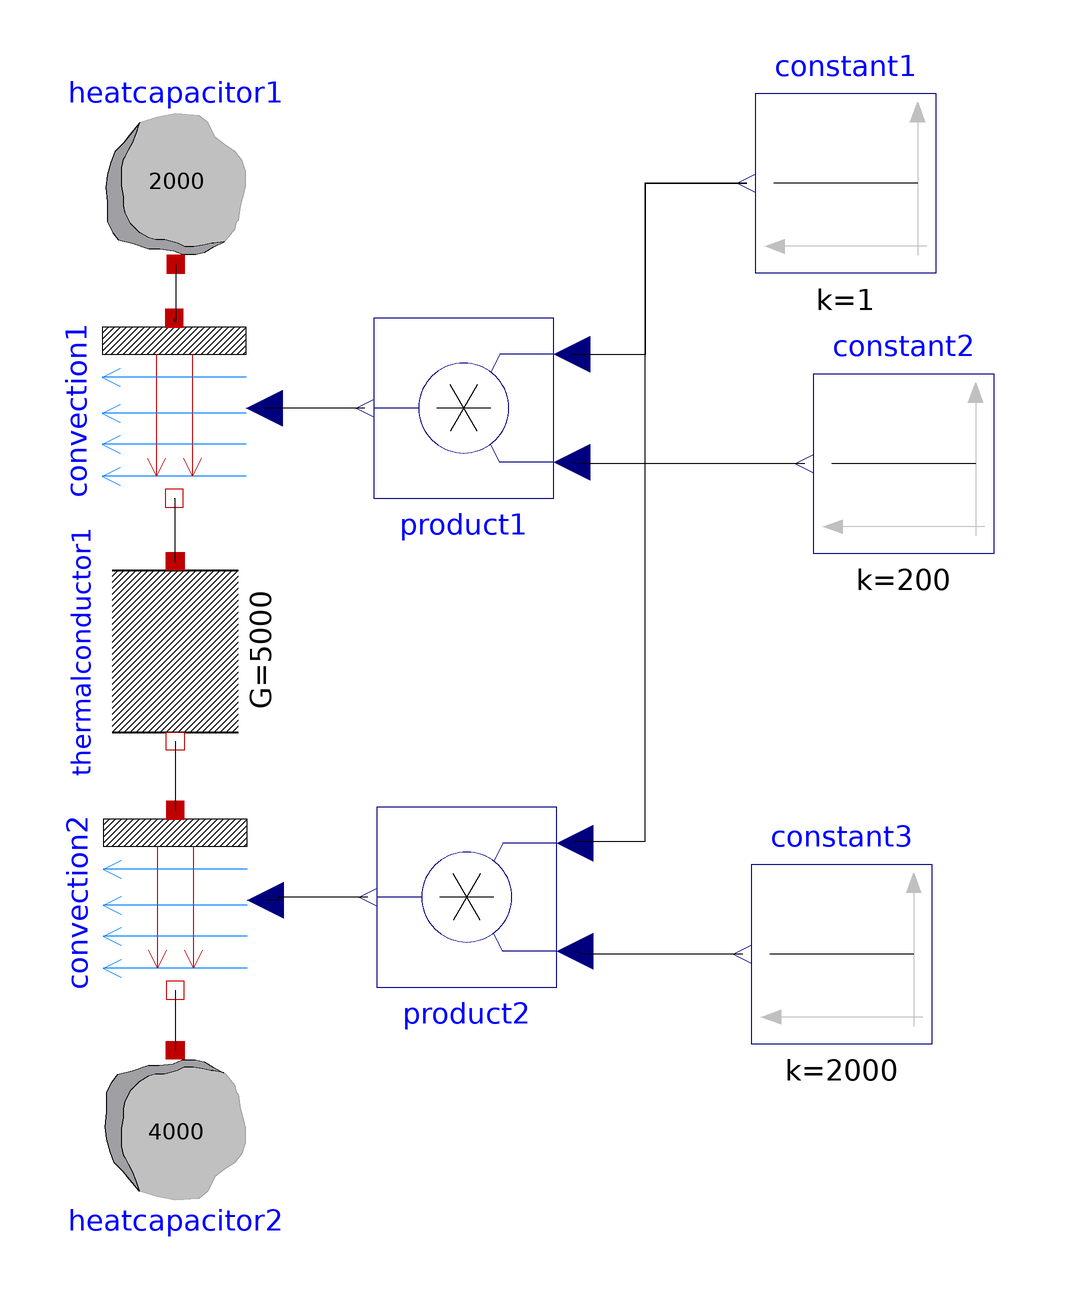

This picture is the connection diagram that the Modelica source below describes through its graphical annotations.

model HeatTransfer1
  Modelica.Thermal.HeatTransfer.Components.HeatCapacitor heatcapacitor1(C = 2000, T(start = 360, fixed = true)) annotation(Placement(transformation(origin = {-41,82.5}, extent = {{-15,-15},{15,15}})));
  Modelica.Thermal.HeatTransfer.Components.Convection convection1 annotation(Placement(transformation(origin = {-41.2878,43.5}, extent={{-15,-15},
            {15,15}},                                                                                                    rotation = -90)));
  Modelica.Thermal.HeatTransfer.Components.ThermalConductor thermalconductor1(G = 5000) annotation(Placement(transformation(origin = {-41.0755,3}, extent = {{-15,15},{15,-15}}, rotation = -90)));
  Modelica.Thermal.HeatTransfer.Components.Convection convection2 annotation(Placement(transformation(origin = {-41.0755,-38.5}, extent={{-15,-15},
            {15,15}},                                                                                                    rotation = -90)));
  Modelica.Thermal.HeatTransfer.Components.HeatCapacitor heatcapacitor2(C = 4000, T(start = 290, fixed = true)) annotation(Placement(transformation(origin = {-41.0755,-78.5}, extent={{-15,15},
            {15,-15}})));
  Modelica.Blocks.Math.Product product2 annotation(Placement(transformation(origin = {7.5,-38}, extent = {{-15,-15},{15,15}}, rotation = -180)));
  Modelica.Blocks.Math.Product product1 annotation(Placement(transformation(origin = {7,43.5}, extent = {{-15,-15},{15,15}}, rotation = -180)));
  Modelica.Blocks.Sources.Constant constant1(k = 1) annotation(Placement(transformation(origin = {70.6511,80.92449999999999}, extent = {{-15,15},{15,-15}}, rotation = -180)));
  Modelica.Blocks.Sources.Constant constant2(k = 200) annotation(Placement(transformation(origin = {80.29859999999999,34.2122}, extent = {{-15,15},{15,-15}}, rotation = -180)));
  Modelica.Blocks.Sources.Constant constant3(k = 2000) annotation(Placement(transformation(origin = {70,-47.5}, extent = {{-15,15},{15,-15}}, rotation = -180)));
equation
  connect(constant1.y,product2.u2) annotation(Line(points={{54.1511,80.9245},{
          37.1758,80.9245},{37.1758,-28.8184},{25.5,-28.8184},{25.5,-29}}));
  connect(constant3.y,product2.u1) annotation(Line(points = {{53.5,-47.5},{27,-47.5},{25.5,-47},{25.5,-47}}));
  connect(constant2.y,product1.u1) annotation(Line(points = {{63.7986,34.2122},{26.5,34.2122},{25,34.5},{25,34.5}}));
  connect(product1.u2,constant1.y) annotation(Line(points = {{25,52.5},{37.3201,52.5},{37.3201,81},{54.1511,80.92449999999999},{54.1511,80.92449999999999}}));
  connect(product1.y,convection1.Gc) annotation(Line(points={{-9.5,43.5},{
          -26.2878,43.5},{-26.2878,43.5}}));
  connect(product2.y,convection2.Gc) annotation(Line(points={{-9,-38},{-24,-38},
          {-24,-38.5},{-26.0755,-38.5}}));
  connect(convection2.fluid,heatcapacitor2.port) annotation(Line(points={{
          -41.0755,-53.5},{-41.0755,-53.5},{-41.0755,-63.5},{-41.0755,-63.5}}));
  connect(thermalconductor1.port_b,convection2.solid) annotation(Line(points={{
          -41.0755,-12},{-41.0755,-12},{-41.0755,-23.5}}));
  connect(convection1.fluid,thermalconductor1.port_a) annotation(Line(points = {{-41.2878,28.5},{-41.1367,28.5},{-41.1367,18},{-41.0755,18}}));
  connect(heatcapacitor1.port,convection1.solid) annotation(Line(points = {{-41,67.5},{-41,58},{-41.2878,58},{-41.2878,58.5}}));
  annotation(experiment(StartTime = 0.0, StopTime = 20.0, Tolerance = 1e-06), uses(
        Modelica(version="3.2")));
end HeatTransfer1;